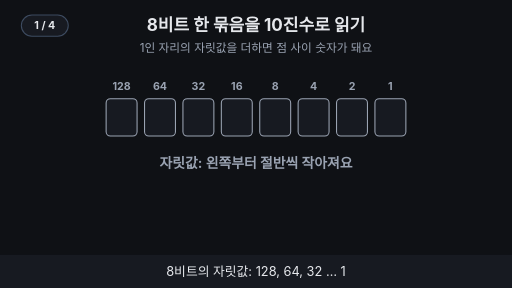
t = 0.00 s
t = 1.76 s: frame unchanged from t = 0.00 s, image omitted
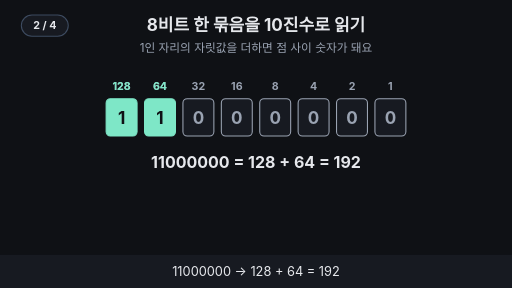
t = 3.20 s
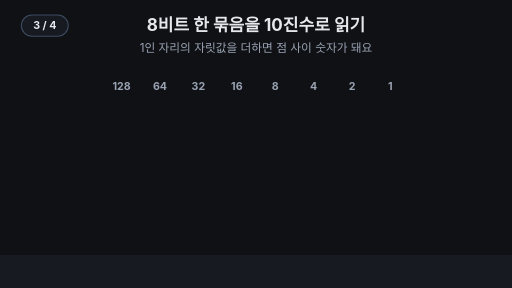
t = 5.00 s
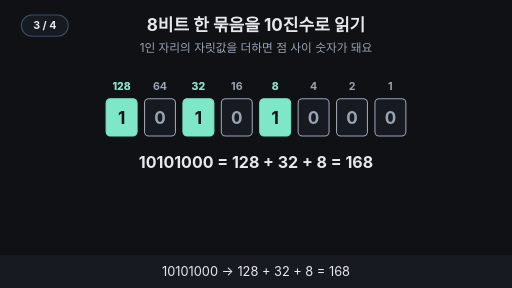
t = 6.80 s
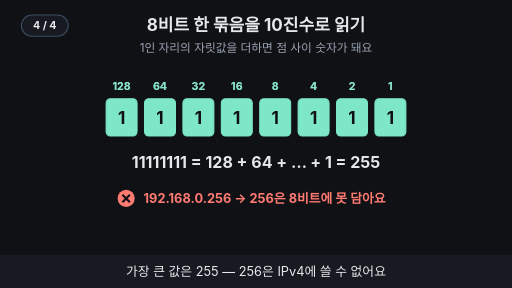
t = 8.13 s

The animated SVG that drew these frames (rendered in a browser with its animation timeline set to each time). Animation: 14 SMIL elements (animate=14); one cycle of 10.00 s, repeats indefinitely.

<svg xmlns="http://www.w3.org/2000/svg" viewBox="0 0 960 540" width="960" height="540" font-family="-apple-system,'Apple SD Gothic Neo','Segoe UI',sans-serif">
<title>8비트 한 묶음을 10진수로 읽기</title>
<rect width="960" height="540" fill="#0f1115"/>
<text x="480" y="58" text-anchor="middle" font-size="32" font-weight="700" fill="#e6e8ec">8비트 한 묶음을 10진수로 읽기</text>
<text x="480" y="98" text-anchor="middle" font-size="22" fill="#9aa3b2">1인 자리의 자릿값을 더하면 점 사이 숫자가 돼요</text>
<text x="228.0" y="168" text-anchor="middle" font-size="20" font-weight="700" fill="#9aa3b2">128</text><text x="300.0" y="168" text-anchor="middle" font-size="20" font-weight="700" fill="#9aa3b2">64</text><text x="372.0" y="168" text-anchor="middle" font-size="20" font-weight="700" fill="#9aa3b2">32</text><text x="444.0" y="168" text-anchor="middle" font-size="20" font-weight="700" fill="#9aa3b2">16</text><text x="516.0" y="168" text-anchor="middle" font-size="20" font-weight="700" fill="#9aa3b2">8</text><text x="588.0" y="168" text-anchor="middle" font-size="20" font-weight="700" fill="#9aa3b2">4</text><text x="660.0" y="168" text-anchor="middle" font-size="20" font-weight="700" fill="#9aa3b2">2</text><text x="732.0" y="168" text-anchor="middle" font-size="20" font-weight="700" fill="#9aa3b2">1</text><g opacity="1"><animate attributeName="opacity" values="1;1;0;0" keyTimes="0;0.235;0.250;1" dur="10s" repeatCount="indefinite"/><rect x="199.0" y="185" width="58" height="70" rx="8" fill="#171a21" stroke="#9aa3b2" stroke-width="2"/><rect x="271.0" y="185" width="58" height="70" rx="8" fill="#171a21" stroke="#9aa3b2" stroke-width="2"/><rect x="343.0" y="185" width="58" height="70" rx="8" fill="#171a21" stroke="#9aa3b2" stroke-width="2"/><rect x="415.0" y="185" width="58" height="70" rx="8" fill="#171a21" stroke="#9aa3b2" stroke-width="2"/><rect x="487.0" y="185" width="58" height="70" rx="8" fill="#171a21" stroke="#9aa3b2" stroke-width="2"/><rect x="559.0" y="185" width="58" height="70" rx="8" fill="#171a21" stroke="#9aa3b2" stroke-width="2"/><rect x="631.0" y="185" width="58" height="70" rx="8" fill="#171a21" stroke="#9aa3b2" stroke-width="2"/><rect x="703.0" y="185" width="58" height="70" rx="8" fill="#171a21" stroke="#9aa3b2" stroke-width="2"/></g><g opacity="0"><animate attributeName="opacity" values="0;0;1;1;0;0" keyTimes="0;0.250;0.265;0.485;0.500;1" dur="10s" repeatCount="indefinite"/><rect x="199.0" y="185" width="58" height="70" rx="8" fill="#7ee7c7" stroke="#7ee7c7" stroke-width="2"/><text x="228.0" y="232.0" text-anchor="middle" font-size="32" font-weight="700" fill="#0f1115">1</text><rect x="271.0" y="185" width="58" height="70" rx="8" fill="#7ee7c7" stroke="#7ee7c7" stroke-width="2"/><text x="300.0" y="232.0" text-anchor="middle" font-size="32" font-weight="700" fill="#0f1115">1</text><rect x="343.0" y="185" width="58" height="70" rx="8" fill="#171a21" stroke="#9aa3b2" stroke-width="2"/><text x="372.0" y="232.0" text-anchor="middle" font-size="32" font-weight="700" fill="#9aa3b2">0</text><rect x="415.0" y="185" width="58" height="70" rx="8" fill="#171a21" stroke="#9aa3b2" stroke-width="2"/><text x="444.0" y="232.0" text-anchor="middle" font-size="32" font-weight="700" fill="#9aa3b2">0</text><rect x="487.0" y="185" width="58" height="70" rx="8" fill="#171a21" stroke="#9aa3b2" stroke-width="2"/><text x="516.0" y="232.0" text-anchor="middle" font-size="32" font-weight="700" fill="#9aa3b2">0</text><rect x="559.0" y="185" width="58" height="70" rx="8" fill="#171a21" stroke="#9aa3b2" stroke-width="2"/><text x="588.0" y="232.0" text-anchor="middle" font-size="32" font-weight="700" fill="#9aa3b2">0</text><rect x="631.0" y="185" width="58" height="70" rx="8" fill="#171a21" stroke="#9aa3b2" stroke-width="2"/><text x="660.0" y="232.0" text-anchor="middle" font-size="32" font-weight="700" fill="#9aa3b2">0</text><rect x="703.0" y="185" width="58" height="70" rx="8" fill="#171a21" stroke="#9aa3b2" stroke-width="2"/><text x="732.0" y="232.0" text-anchor="middle" font-size="32" font-weight="700" fill="#9aa3b2">0</text><text x="228.0" y="168" text-anchor="middle" font-size="20" font-weight="700" fill="#7ee7c7">128</text><text x="300.0" y="168" text-anchor="middle" font-size="20" font-weight="700" fill="#7ee7c7">64</text><text x="480" y="315" text-anchor="middle" font-size="30" font-weight="700" fill="#e6e8ec">11000000 = 128 + 64 = 192</text></g><g opacity="0"><animate attributeName="opacity" values="0;0;1;1;0;0" keyTimes="0;0.500;0.515;0.735;0.750;1" dur="10s" repeatCount="indefinite"/><rect x="199.0" y="185" width="58" height="70" rx="8" fill="#7ee7c7" stroke="#7ee7c7" stroke-width="2"/><text x="228.0" y="232.0" text-anchor="middle" font-size="32" font-weight="700" fill="#0f1115">1</text><rect x="271.0" y="185" width="58" height="70" rx="8" fill="#171a21" stroke="#9aa3b2" stroke-width="2"/><text x="300.0" y="232.0" text-anchor="middle" font-size="32" font-weight="700" fill="#9aa3b2">0</text><rect x="343.0" y="185" width="58" height="70" rx="8" fill="#7ee7c7" stroke="#7ee7c7" stroke-width="2"/><text x="372.0" y="232.0" text-anchor="middle" font-size="32" font-weight="700" fill="#0f1115">1</text><rect x="415.0" y="185" width="58" height="70" rx="8" fill="#171a21" stroke="#9aa3b2" stroke-width="2"/><text x="444.0" y="232.0" text-anchor="middle" font-size="32" font-weight="700" fill="#9aa3b2">0</text><rect x="487.0" y="185" width="58" height="70" rx="8" fill="#7ee7c7" stroke="#7ee7c7" stroke-width="2"/><text x="516.0" y="232.0" text-anchor="middle" font-size="32" font-weight="700" fill="#0f1115">1</text><rect x="559.0" y="185" width="58" height="70" rx="8" fill="#171a21" stroke="#9aa3b2" stroke-width="2"/><text x="588.0" y="232.0" text-anchor="middle" font-size="32" font-weight="700" fill="#9aa3b2">0</text><rect x="631.0" y="185" width="58" height="70" rx="8" fill="#171a21" stroke="#9aa3b2" stroke-width="2"/><text x="660.0" y="232.0" text-anchor="middle" font-size="32" font-weight="700" fill="#9aa3b2">0</text><rect x="703.0" y="185" width="58" height="70" rx="8" fill="#171a21" stroke="#9aa3b2" stroke-width="2"/><text x="732.0" y="232.0" text-anchor="middle" font-size="32" font-weight="700" fill="#9aa3b2">0</text><text x="228.0" y="168" text-anchor="middle" font-size="20" font-weight="700" fill="#7ee7c7">128</text><text x="372.0" y="168" text-anchor="middle" font-size="20" font-weight="700" fill="#7ee7c7">32</text><text x="516.0" y="168" text-anchor="middle" font-size="20" font-weight="700" fill="#7ee7c7">8</text><text x="480" y="315" text-anchor="middle" font-size="30" font-weight="700" fill="#e6e8ec">10101000 = 128 + 32 + 8 = 168</text></g><g opacity="0"><animate attributeName="opacity" values="0;0;1;1" keyTimes="0;0.750;0.765;1" dur="10s" repeatCount="indefinite"/><rect x="199.0" y="185" width="58" height="70" rx="8" fill="#7ee7c7" stroke="#7ee7c7" stroke-width="2"/><text x="228.0" y="232.0" text-anchor="middle" font-size="32" font-weight="700" fill="#0f1115">1</text><rect x="271.0" y="185" width="58" height="70" rx="8" fill="#7ee7c7" stroke="#7ee7c7" stroke-width="2"/><text x="300.0" y="232.0" text-anchor="middle" font-size="32" font-weight="700" fill="#0f1115">1</text><rect x="343.0" y="185" width="58" height="70" rx="8" fill="#7ee7c7" stroke="#7ee7c7" stroke-width="2"/><text x="372.0" y="232.0" text-anchor="middle" font-size="32" font-weight="700" fill="#0f1115">1</text><rect x="415.0" y="185" width="58" height="70" rx="8" fill="#7ee7c7" stroke="#7ee7c7" stroke-width="2"/><text x="444.0" y="232.0" text-anchor="middle" font-size="32" font-weight="700" fill="#0f1115">1</text><rect x="487.0" y="185" width="58" height="70" rx="8" fill="#7ee7c7" stroke="#7ee7c7" stroke-width="2"/><text x="516.0" y="232.0" text-anchor="middle" font-size="32" font-weight="700" fill="#0f1115">1</text><rect x="559.0" y="185" width="58" height="70" rx="8" fill="#7ee7c7" stroke="#7ee7c7" stroke-width="2"/><text x="588.0" y="232.0" text-anchor="middle" font-size="32" font-weight="700" fill="#0f1115">1</text><rect x="631.0" y="185" width="58" height="70" rx="8" fill="#7ee7c7" stroke="#7ee7c7" stroke-width="2"/><text x="660.0" y="232.0" text-anchor="middle" font-size="32" font-weight="700" fill="#0f1115">1</text><rect x="703.0" y="185" width="58" height="70" rx="8" fill="#7ee7c7" stroke="#7ee7c7" stroke-width="2"/><text x="732.0" y="232.0" text-anchor="middle" font-size="32" font-weight="700" fill="#0f1115">1</text><text x="228.0" y="168" text-anchor="middle" font-size="20" font-weight="700" fill="#7ee7c7">128</text><text x="300.0" y="168" text-anchor="middle" font-size="20" font-weight="700" fill="#7ee7c7">64</text><text x="372.0" y="168" text-anchor="middle" font-size="20" font-weight="700" fill="#7ee7c7">32</text><text x="444.0" y="168" text-anchor="middle" font-size="20" font-weight="700" fill="#7ee7c7">16</text><text x="516.0" y="168" text-anchor="middle" font-size="20" font-weight="700" fill="#7ee7c7">8</text><text x="588.0" y="168" text-anchor="middle" font-size="20" font-weight="700" fill="#7ee7c7">4</text><text x="660.0" y="168" text-anchor="middle" font-size="20" font-weight="700" fill="#7ee7c7">2</text><text x="732.0" y="168" text-anchor="middle" font-size="20" font-weight="700" fill="#7ee7c7">1</text><text x="480" y="315" text-anchor="middle" font-size="30" font-weight="700" fill="#e6e8ec">11111111 = 128 + 64 + … + 1 = 255</text></g><g opacity="1"><animate attributeName="opacity" values="1;1;0;0" keyTimes="0;0.235;0.250;1" dur="10s" repeatCount="indefinite"/><text x="480" y="315" text-anchor="middle" font-size="26" font-weight="700" fill="#9aa3b2">자릿값: 왼쪽부터 절반씩 작아져요</text></g><g opacity="0"><animate attributeName="opacity" values="0;0;1;1" keyTimes="0;0.750;0.765;1" dur="10s" repeatCount="indefinite"/><text x="496" y="380" text-anchor="middle" font-size="24" font-weight="700" fill="#ff7b72">192.168.0.256 → 256은 8비트에 못 담아요</text><circle cx="236.56" cy="372" r="16" fill="#ff7b72"/><path d="M229.56 365 l14 14 M243.56 365 l-14 14" stroke="#0f1115" stroke-width="4"/></g>
<rect x="0" y="478" width="960" height="62" fill="#171a21"/>
<g opacity="1"><animate attributeName="opacity" values="1;1;0;0" keyTimes="0;0.235;0.250;1" dur="10s" repeatCount="indefinite"/><text x="480" y="518" text-anchor="middle" font-size="24" fill="#e6e8ec">8비트의 자릿값: 128, 64, 32 … 1</text></g>
<g opacity="0"><animate attributeName="opacity" values="0;0;1;1;0;0" keyTimes="0;0.250;0.265;0.485;0.500;1" dur="10s" repeatCount="indefinite"/><text x="480" y="518" text-anchor="middle" font-size="24" fill="#e6e8ec">11000000 → 128 + 64 = 192</text></g>
<g opacity="0"><animate attributeName="opacity" values="0;0;1;1;0;0" keyTimes="0;0.500;0.515;0.735;0.750;1" dur="10s" repeatCount="indefinite"/><text x="480" y="518" text-anchor="middle" font-size="24" fill="#e6e8ec">10101000 → 128 + 32 + 8 = 168</text></g>
<g opacity="0"><animate attributeName="opacity" values="0;0;1;1" keyTimes="0;0.750;0.765;1" dur="10s" repeatCount="indefinite"/><text x="480" y="518" text-anchor="middle" font-size="24" fill="#e6e8ec">가장 큰 값은 255 — 256은 IPv4에 쓸 수 없어요</text></g>
<g aria-label="재생 단계"><rect x="40" y="28" width="88" height="40" rx="20" fill="#171a21" stroke="#3d4b60" stroke-width="2"/><text x="84" y="55" text-anchor="middle" font-size="20" font-weight="700" fill="#e6e8ec" opacity="1">1 / 4<animate attributeName="opacity" values="1;1;0;0" keyTimes="0;0.240;0.250;1" calcMode="discrete" dur="10s" repeatCount="indefinite"/></text><text x="84" y="55" text-anchor="middle" font-size="20" font-weight="700" fill="#e6e8ec" opacity="0">2 / 4<animate attributeName="opacity" values="0;0;1;1;0;0" keyTimes="0;0.240;0.250;0.490;0.500;1" calcMode="discrete" dur="10s" repeatCount="indefinite"/></text><text x="84" y="55" text-anchor="middle" font-size="20" font-weight="700" fill="#e6e8ec" opacity="0">3 / 4<animate attributeName="opacity" values="0;0;1;1;0;0" keyTimes="0;0.490;0.500;0.740;0.750;1" calcMode="discrete" dur="10s" repeatCount="indefinite"/></text><text x="84" y="55" text-anchor="middle" font-size="20" font-weight="700" fill="#e6e8ec" opacity="0">4 / 4<animate attributeName="opacity" values="0;0;1;1" keyTimes="0;0.740;0.750;1" calcMode="discrete" dur="10s" repeatCount="indefinite"/></text></g>
</svg>
